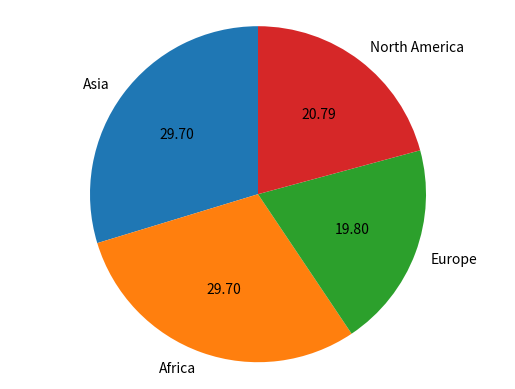

Source code (Python):
import matplotlib.pyplot as plotter

 

# The slice names of a population distribution pie chart

pieLabels= 'Asia', 'Africa', 'Europe', 'North America' 

# Population data

populationShare = [30,30,20,21]
figureObject, axesObject = plotter.subplots()

 

# Draw the pie chart

axesObject.pie(populationShare,labels=pieLabels,autopct='%1.2f',startangle=90)

 

# Aspect ratio - equal means pie is a circle

axesObject.axis('equal')

 

plotter.show()
